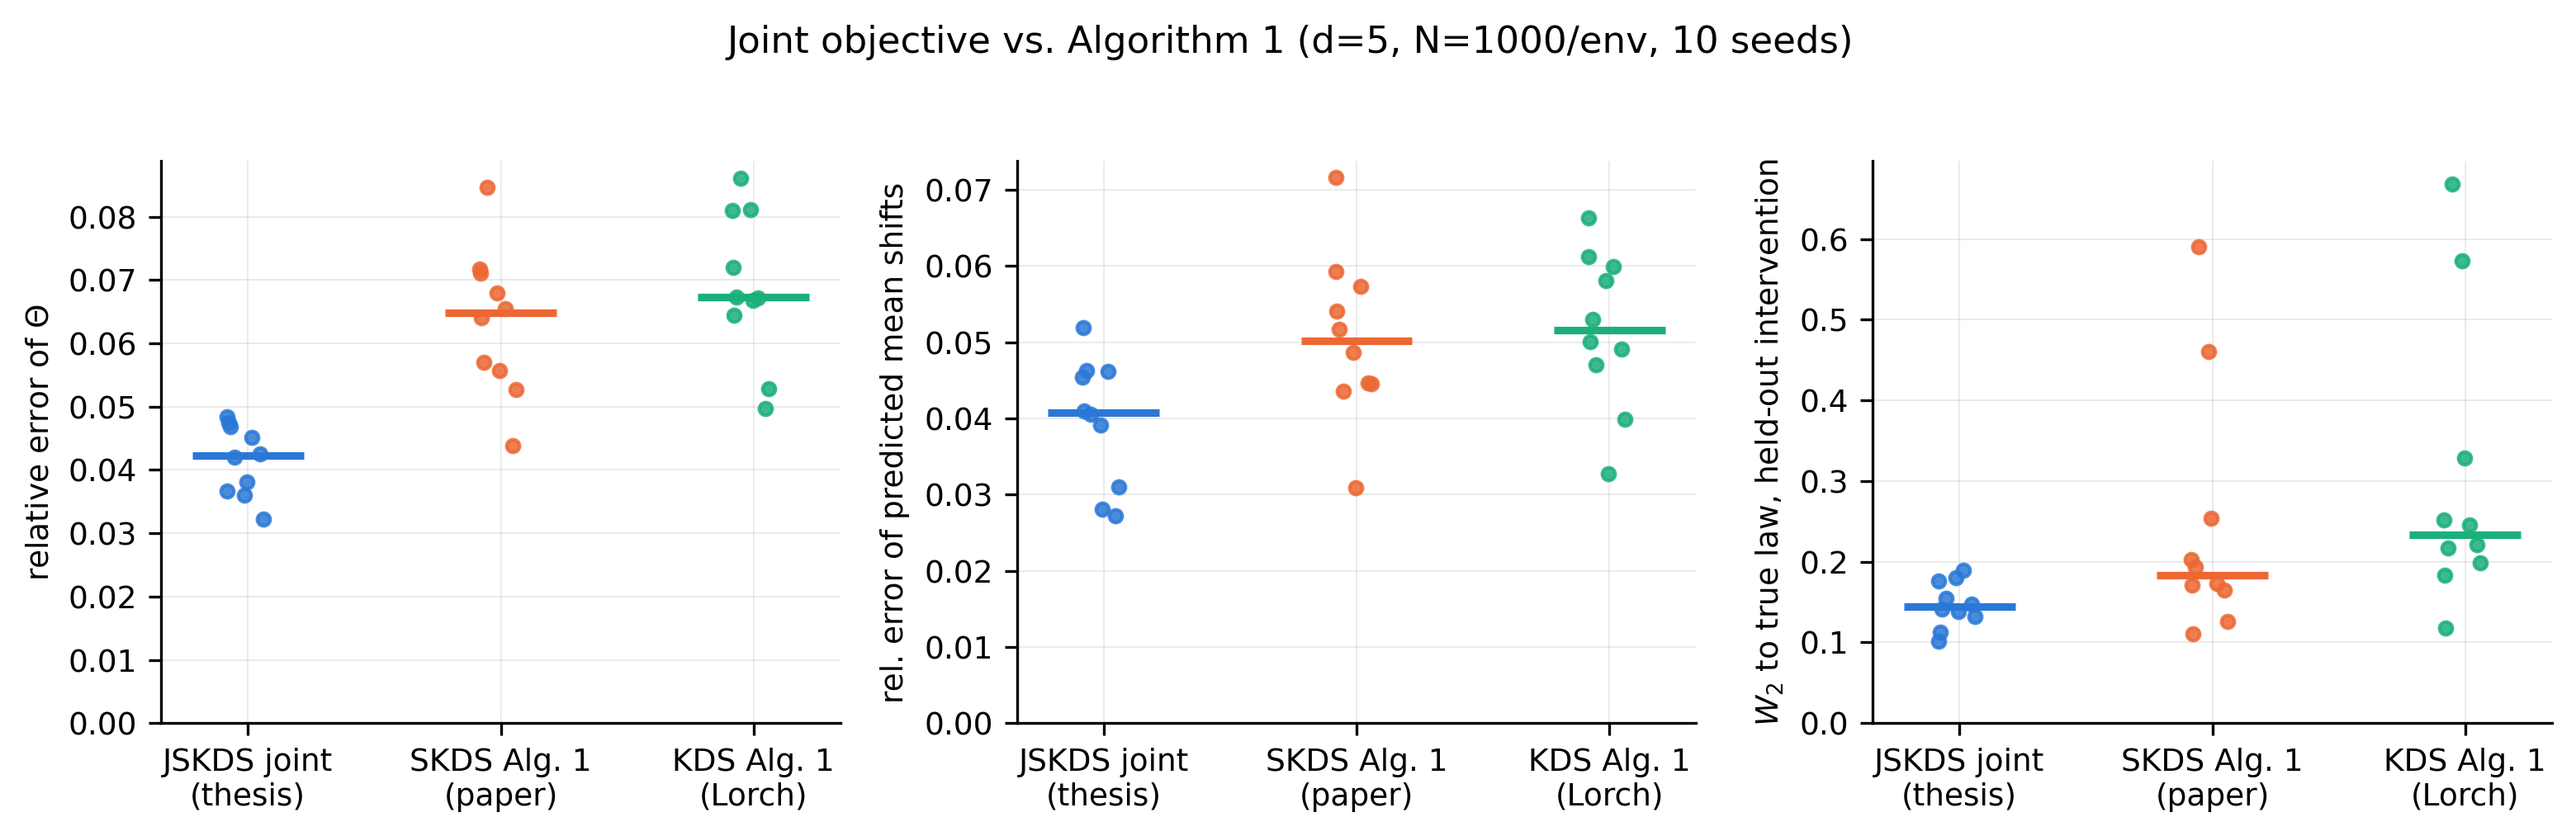

Data behind this chart, as committed beside it:
seed, method, time, theta_err, shift_err, w2_train, w2_test
0, JSKDS joint (thesis), 90.98, 0.04835, 0.0454, 0.08539, 0.1764
0, SKDS Alg. 1 (paper), 50.49, 0.07179, 0.05928, 0.1373, 0.2031
0, KDS Alg. 1 (Lorch), 52.69, 0.08099, 0.06118, 0.1508, 0.2517
1, JSKDS joint (thesis), 196.1, 0.04204, 0.04054, 0.07565, 0.1543
1, SKDS Alg. 1 (paper), 50.84, 0.08462, 0.04362, 0.1256, 0.59
1, KDS Alg. 1 (Lorch), 47.02, 0.08613, 0.04701, 0.131, 0.6684
2, JSKDS joint (thesis), 220.2, 0.03217, 0.031, 0.05945, 0.1318
2, SKDS Alg. 1 (paper), 22.92, 0.05269, 0.04458, 0.08922, 0.1258
2, KDS Alg. 1 (Lorch), 18.06, 0.05277, 0.03987, 0.08683, 0.1984
3, JSKDS joint (thesis), 399.1, 0.04512, 0.04617, 0.08645, 0.1898
3, SKDS Alg. 1 (paper), 28.53, 0.06547, 0.05732, 0.1325, 0.1729
3, KDS Alg. 1 (Lorch), 11.41, 0.06717, 0.05989, 0.1374, 0.2454
4, JSKDS joint (thesis), 26.69, 0.03662, 0.05194, 0.08327, 0.1015
4, SKDS Alg. 1 (paper), 9.167, 0.07104, 0.07159, 0.1396, 0.1711
4, KDS Alg. 1 (Lorch), 9.196, 0.07202, 0.06635, 0.1483, 0.1832
5, JSKDS joint (thesis), 29.07, 0.03605, 0.03915, 0.07267, 0.1798
5, SKDS Alg. 1 (paper), 8.606, 0.06796, 0.04864, 0.09537, 0.4607
5, KDS Alg. 1 (Lorch), 10.62, 0.08112, 0.0581, 0.1083, 0.5725
6, JSKDS joint (thesis), 26.02, 0.03813, 0.02803, 0.07591, 0.1386
6, SKDS Alg. 1 (paper), 9.032, 0.05566, 0.03093, 0.1022, 0.2539
6, KDS Alg. 1 (Lorch), 9.422, 0.06677, 0.03274, 0.1062, 0.3288
7, JSKDS joint (thesis), 29.4, 0.04686, 0.04626, 0.06932, 0.141
7, SKDS Alg. 1 (paper), 9.394, 0.05703, 0.05169, 0.1046, 0.1933
7, KDS Alg. 1 (Lorch), 9.983, 0.06732, 0.05303, 0.1037, 0.2175
8, JSKDS joint (thesis), 27.7, 0.04255, 0.0272, 0.0631, 0.1474
8, SKDS Alg. 1 (paper), 9.408, 0.04385, 0.04467, 0.09494, 0.1645
8, KDS Alg. 1 (Lorch), 9.304, 0.04976, 0.04907, 0.1164, 0.2213
9, JSKDS joint (thesis), 44.85, 0.04743, 0.04097, 0.09028, 0.1128
9, SKDS Alg. 1 (paper), 8.66, 0.06407, 0.05409, 0.1054, 0.1106
9, KDS Alg. 1 (Lorch), 10.56, 0.06443, 0.05012, 0.1036, 0.1179
